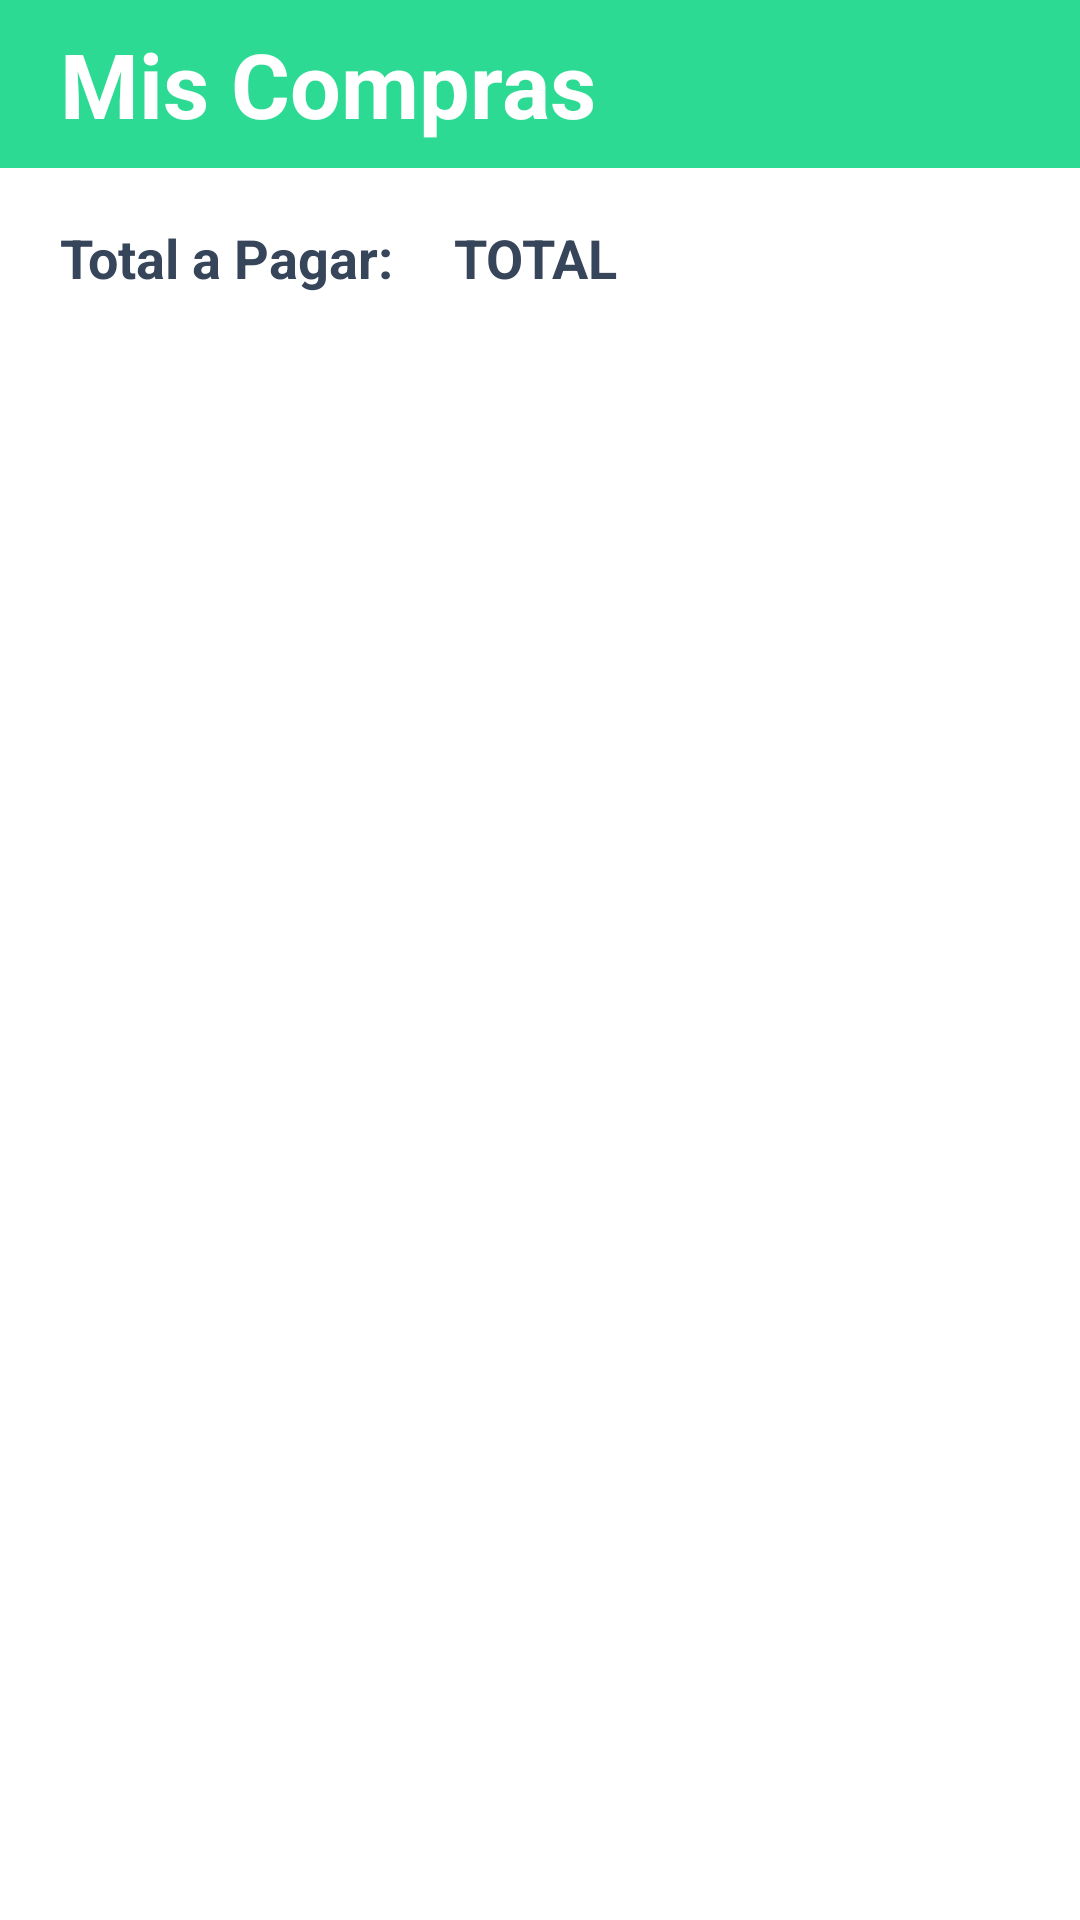

Here is an Android app screen rendered from its layout file. Give the layout XML and the strings, colors and styles it references.
<!-- AndroidManifest.xml: application theme Theme.OfertApp -->
<!-- res/layout/activity_cart.xml -->
<?xml version="1.0" encoding="utf-8"?>
<RelativeLayout xmlns:android="http://schemas.android.com/apk/res/android"
    xmlns:app="http://schemas.android.com/apk/res-auto"
    xmlns:tools="http://schemas.android.com/tools"
    android:id="@+id/mainLayout"
    android:layout_width="match_parent"
    android:layout_height="match_parent"
    android:background="#FFFFFF"
    tools:context=".MainActivity">

    <LinearLayout
        android:id="@+id/panel"
        android:layout_width="match_parent"
        android:layout_height="?android:attr/actionBarSize"
        android:background="#2DDA93"
        android:orientation="horizontal"
        android:weightSum="16">


        <TextView
            android:id="@+id/textCompras"
            android:layout_width="wrap_content"
            android:layout_height="wrap_content"
            android:layout_gravity="center_vertical"
            android:layout_weight="13"
            android:layout_marginLeft="20dp"
            android:gravity="start"
            android:text="Mis Compras"
            android:textColor="#FFFFFF"
            android:textSize="30sp"
            android:textStyle="bold"
            />

        <ImageView
            android:id="@+id/btnBack"
            android:layout_width="0dp"
            android:layout_height="wrap_content"
            android:layout_gravity="start|center_vertical"
            android:layout_weight="2"
            android:src="@drawable/clear_24" />


    </LinearLayout>


    <LinearLayout
        android:id="@+id/total"
        android:layout_width="match_parent"
        android:layout_height="60dp"
        android:layout_below="@+id/panel"
        >
        <TextView
            android:layout_width="wrap_content"
            android:layout_height="wrap_content"
            android:text="Total a Pagar:"
            android:textSize="18sp"
            android:layout_gravity="center_vertical"
            android:textColor="#36455A"
            android:textStyle="bold"
            android:layout_marginLeft="20dp"
            />
        <TextView
            android:id="@+id/txtTotal"
            android:layout_width="wrap_content"
            android:layout_height="wrap_content"
            android:layout_gravity="center_vertical"
            android:layout_marginLeft="20dp"
            android:gravity="center"
            android:text="TOTAL"
            android:textSize="18sp"
            android:textStyle="bold"
            android:textColor="#36455A"/>


    </LinearLayout>


    <androidx.recyclerview.widget.RecyclerView
        android:id="@+id/recyclercart"
        android:layout_width="match_parent"
        android:layout_height="837dp"
        android:layout_below="@+id/total"
        android:padding="8dp"/>

    <com.google.android.material.floatingactionbutton.ExtendedFloatingActionButton
        android:id="@+id/buttonPagar"
        android:layout_width="370dp"
        android:layout_height="wrap_content"
        android:layout_centerHorizontal="true"
        android:layout_marginTop="680dp"
        android:clickable="true"
        android:contentDescription="Pagando"
        android:minHeight="48dp"
        android:text="PAGAR"
        android:textColor="#FFFFFF"
        android:textSize="18dp"
        android:textStyle="bold"

        app:backgroundTint="#2DDA93" />


</RelativeLayout>
<!-- resources referenced by this layout -->
<resources>
  <style name="Theme.OfertApp" parent="Base.Theme.OfertApp" />
  <style name="Base.Theme.OfertApp" parent="Theme.Material3.DayNight.NoActionBar">
          
          
      </style>
</resources>
